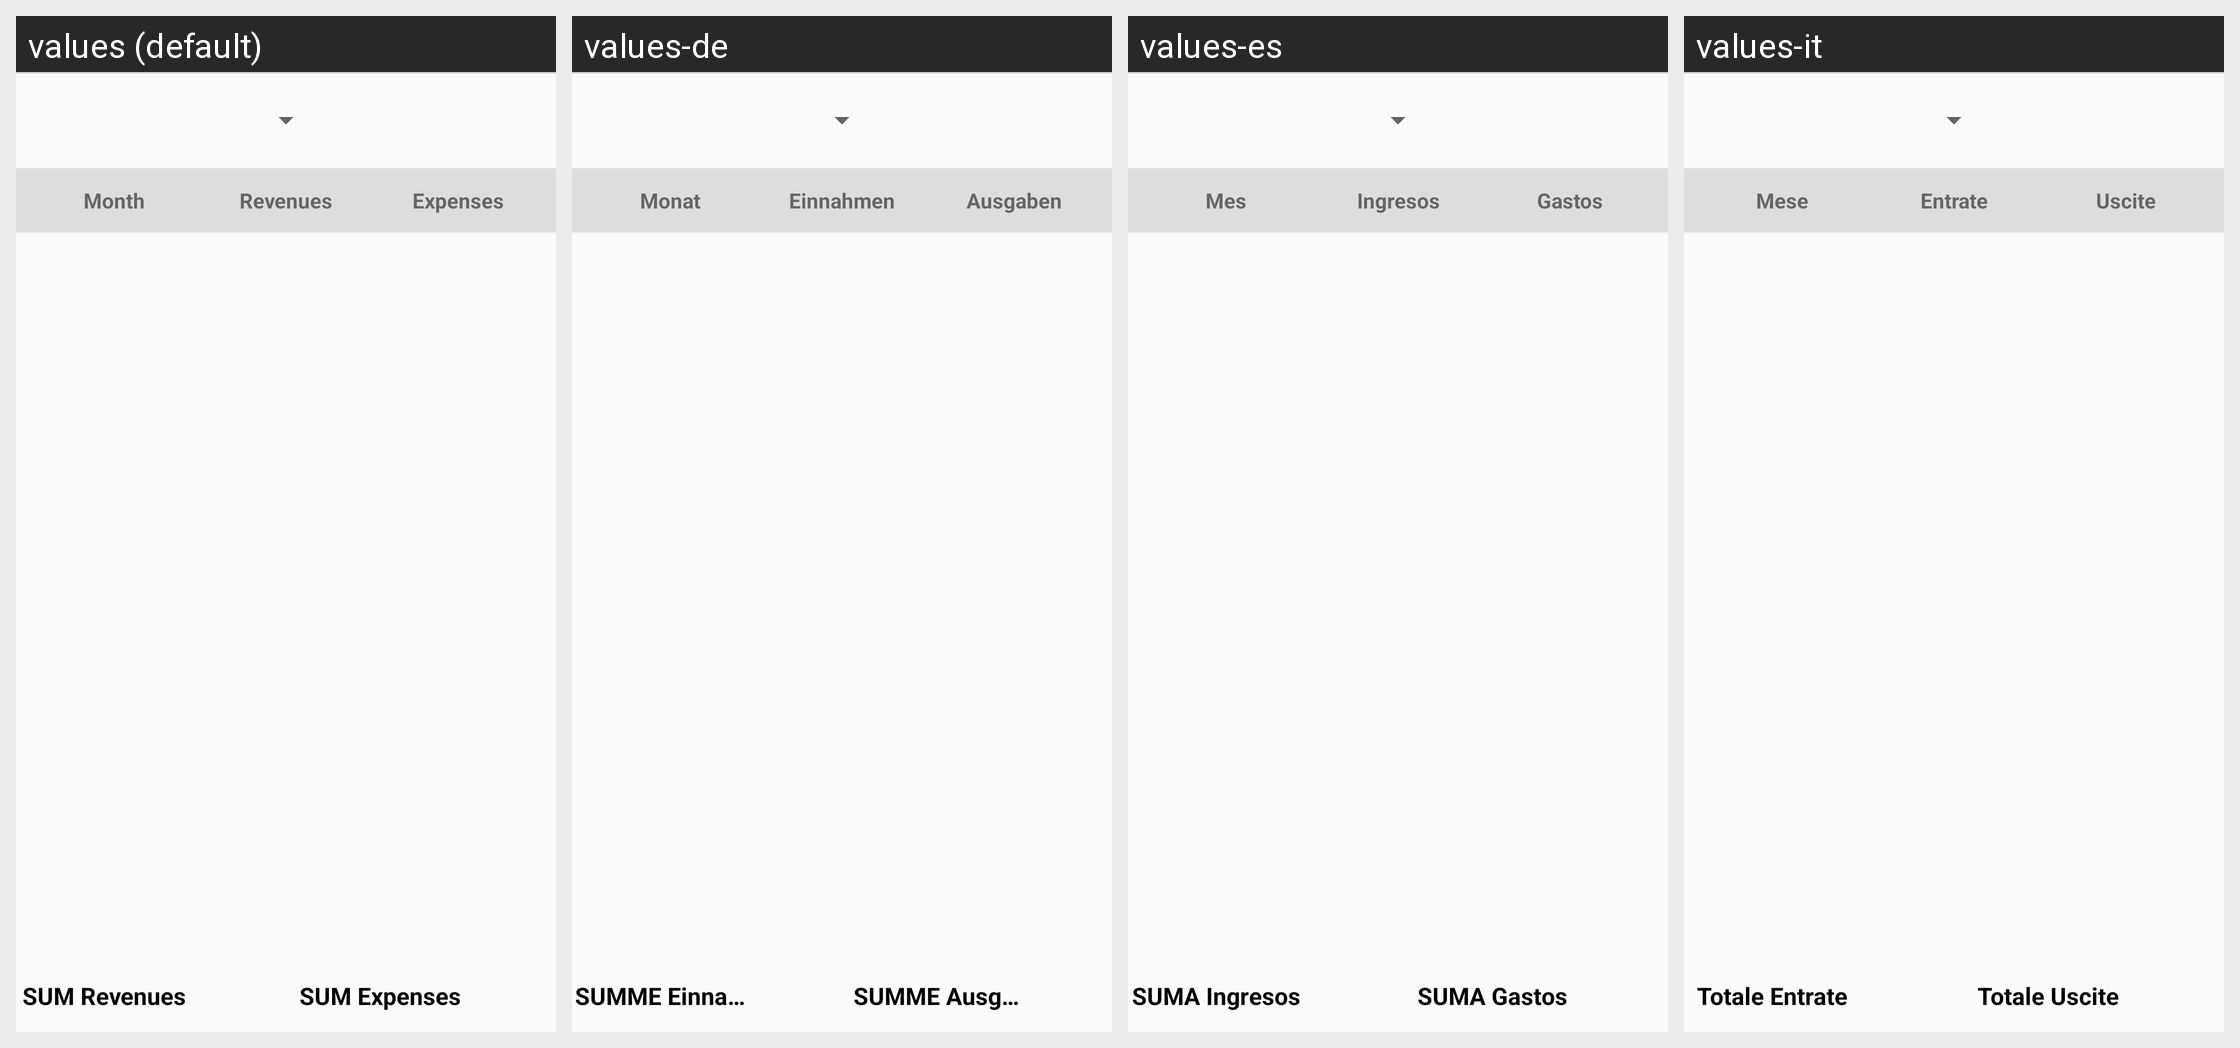

The same Android screen rendered under several of its app's locales, left to right. List the strings drawn on it with the default value and each locale's translation.
Android screen res/layout/activity_anno.xml rendered under 4 locales, left to right: values (default), values-de, values-es, values-it. Device: Nexus 5 (rendered at 1080×1920; each locale shown at half size, 540×960, under a caption strip naming it); theme AppTheme.
Other locales in the repository, not shown: values-ar, values-fr, values-ru, values-zh, values-zh-rTW.
Strings drawn on this screen, with the default value and each locale's value (text and hints the layout hard-codes, and strings that could not be matched under every locale, appear in the picture but are not listed):

menu_mese
  values: Month
  values-de: Monat
  values-es: Mes
  values-it: Mese

menu_entrate
  values: Revenues
  values-de: Einnahmen
  values-es: Ingresos
  values-it: Entrate

menu_uscite
  values: Expenses
  values-de: Ausgaben
  values-es: Gastos
  values-it: Uscite

TOTEntrate
  values: SUM Revenues
  values-de: SUMME Einnahmen
  values-es: SUMA Ingresos
  values-it: Totale Entrate

TOTUscite
  values: SUM Expenses
  values-de: SUMME Ausgaben
  values-es: SUMA Gastos
  values-it: Totale Uscite
